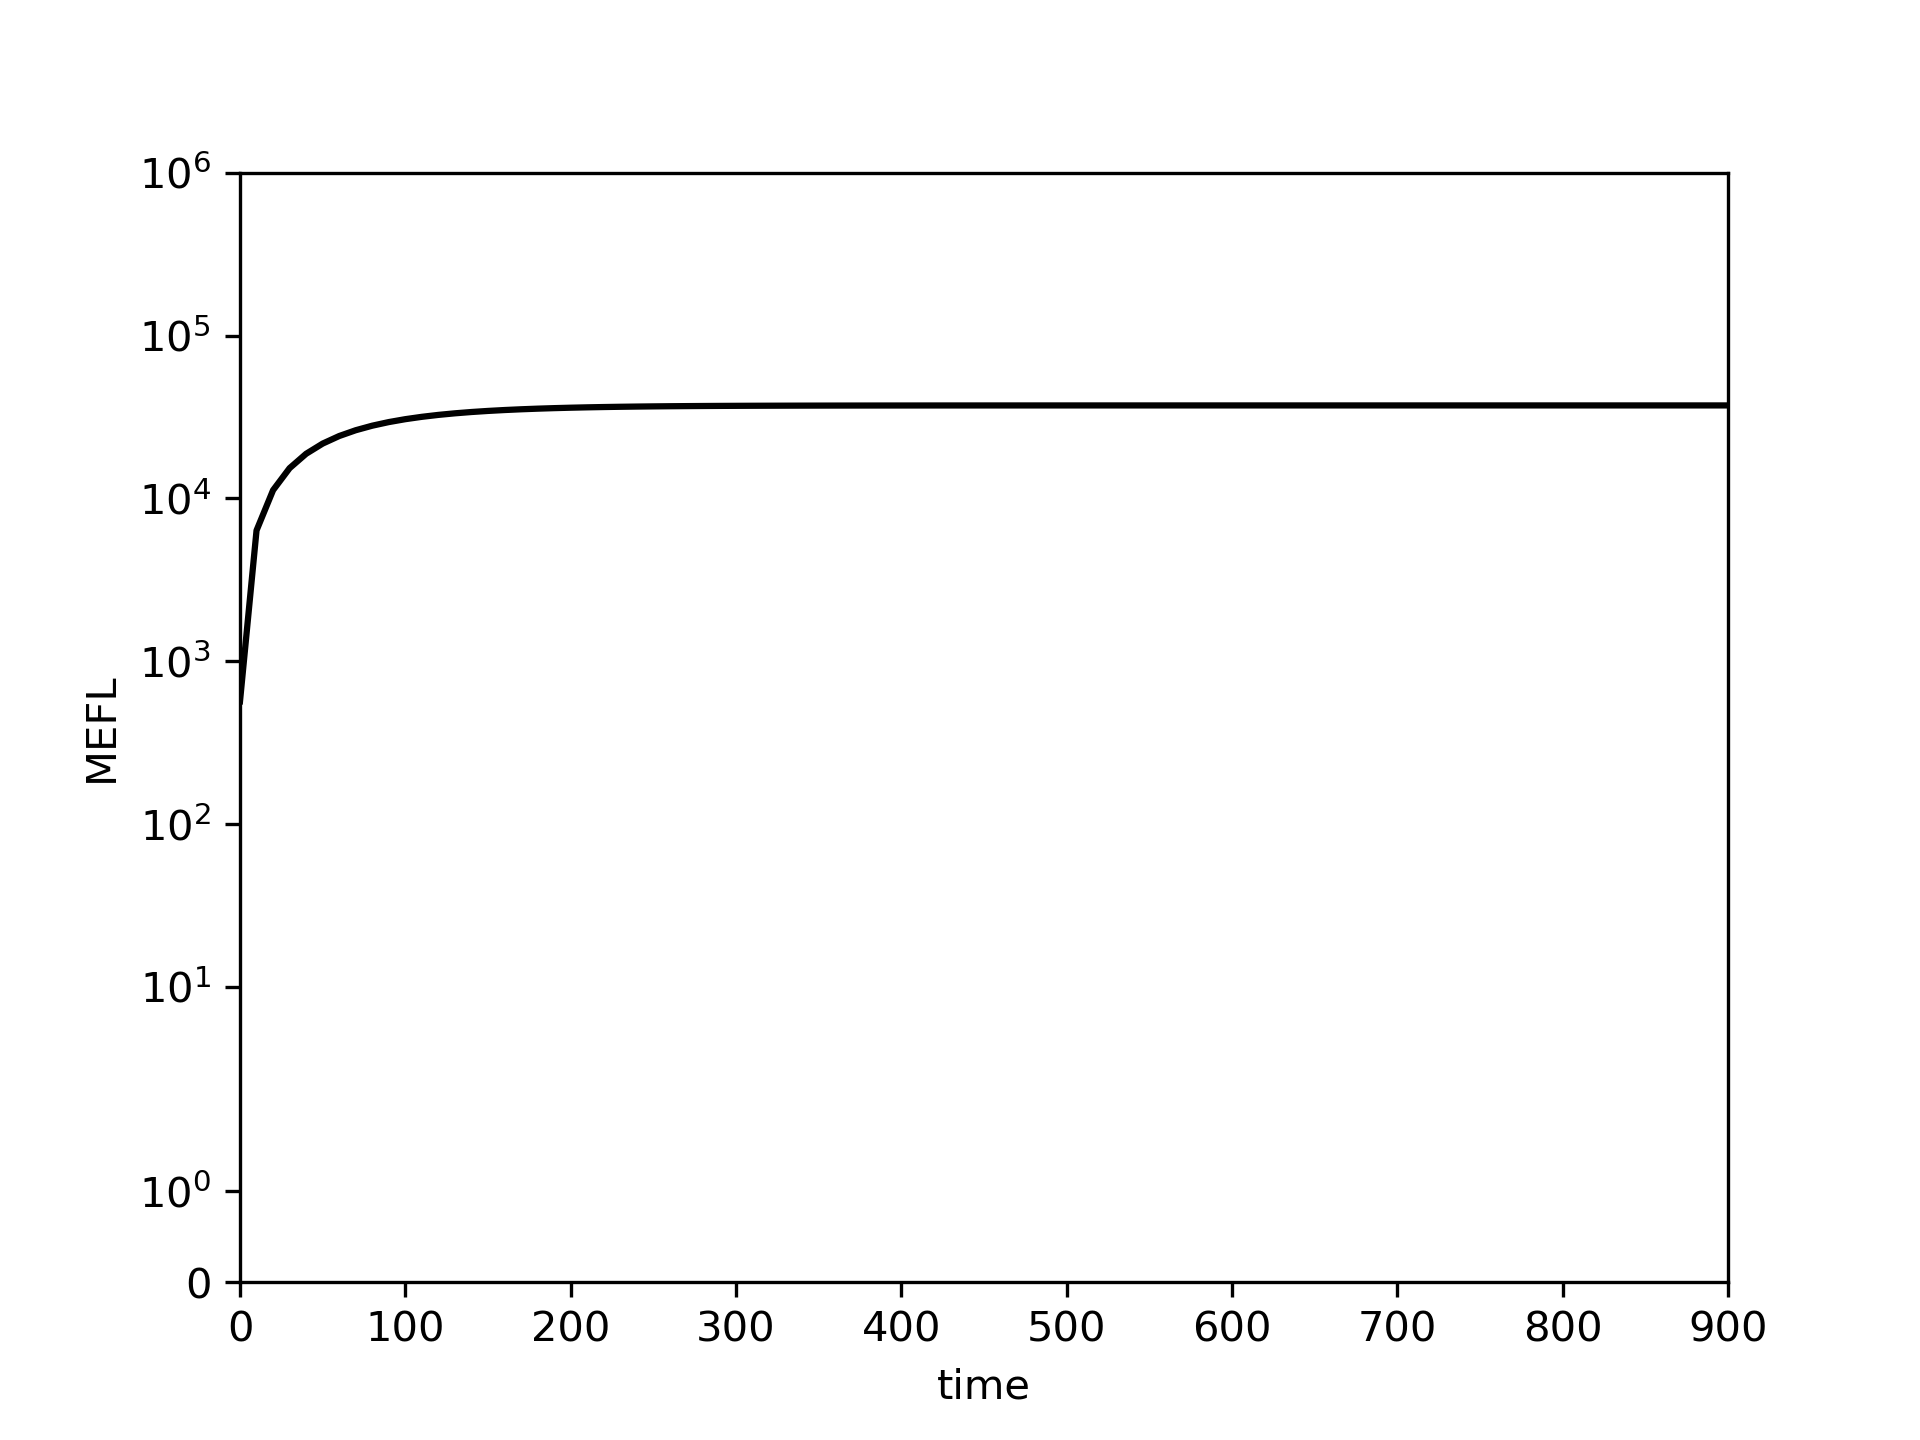

Data behind this chart, as committed beside it:
0.0, 10.0, 20.0, 30.0, 40.0, 50.0, 60.0, 70.0, 80.0, 90.0, 100.0, 110.0, 120.0, 130.0, 140.0, 150.0, 160.0, 170.0, 180.0, 190.0, 200.0, 210.0, 220.0, 230.0
567.3, 6360, 11238, 15345, 18805, 21718, 24172, 26238, 27978, 29443, 30677, 31716, 32591, 33328, 33949, 34472, 34912, 35282, 35595, 35857, 36079, 36265, 36422, 36554
